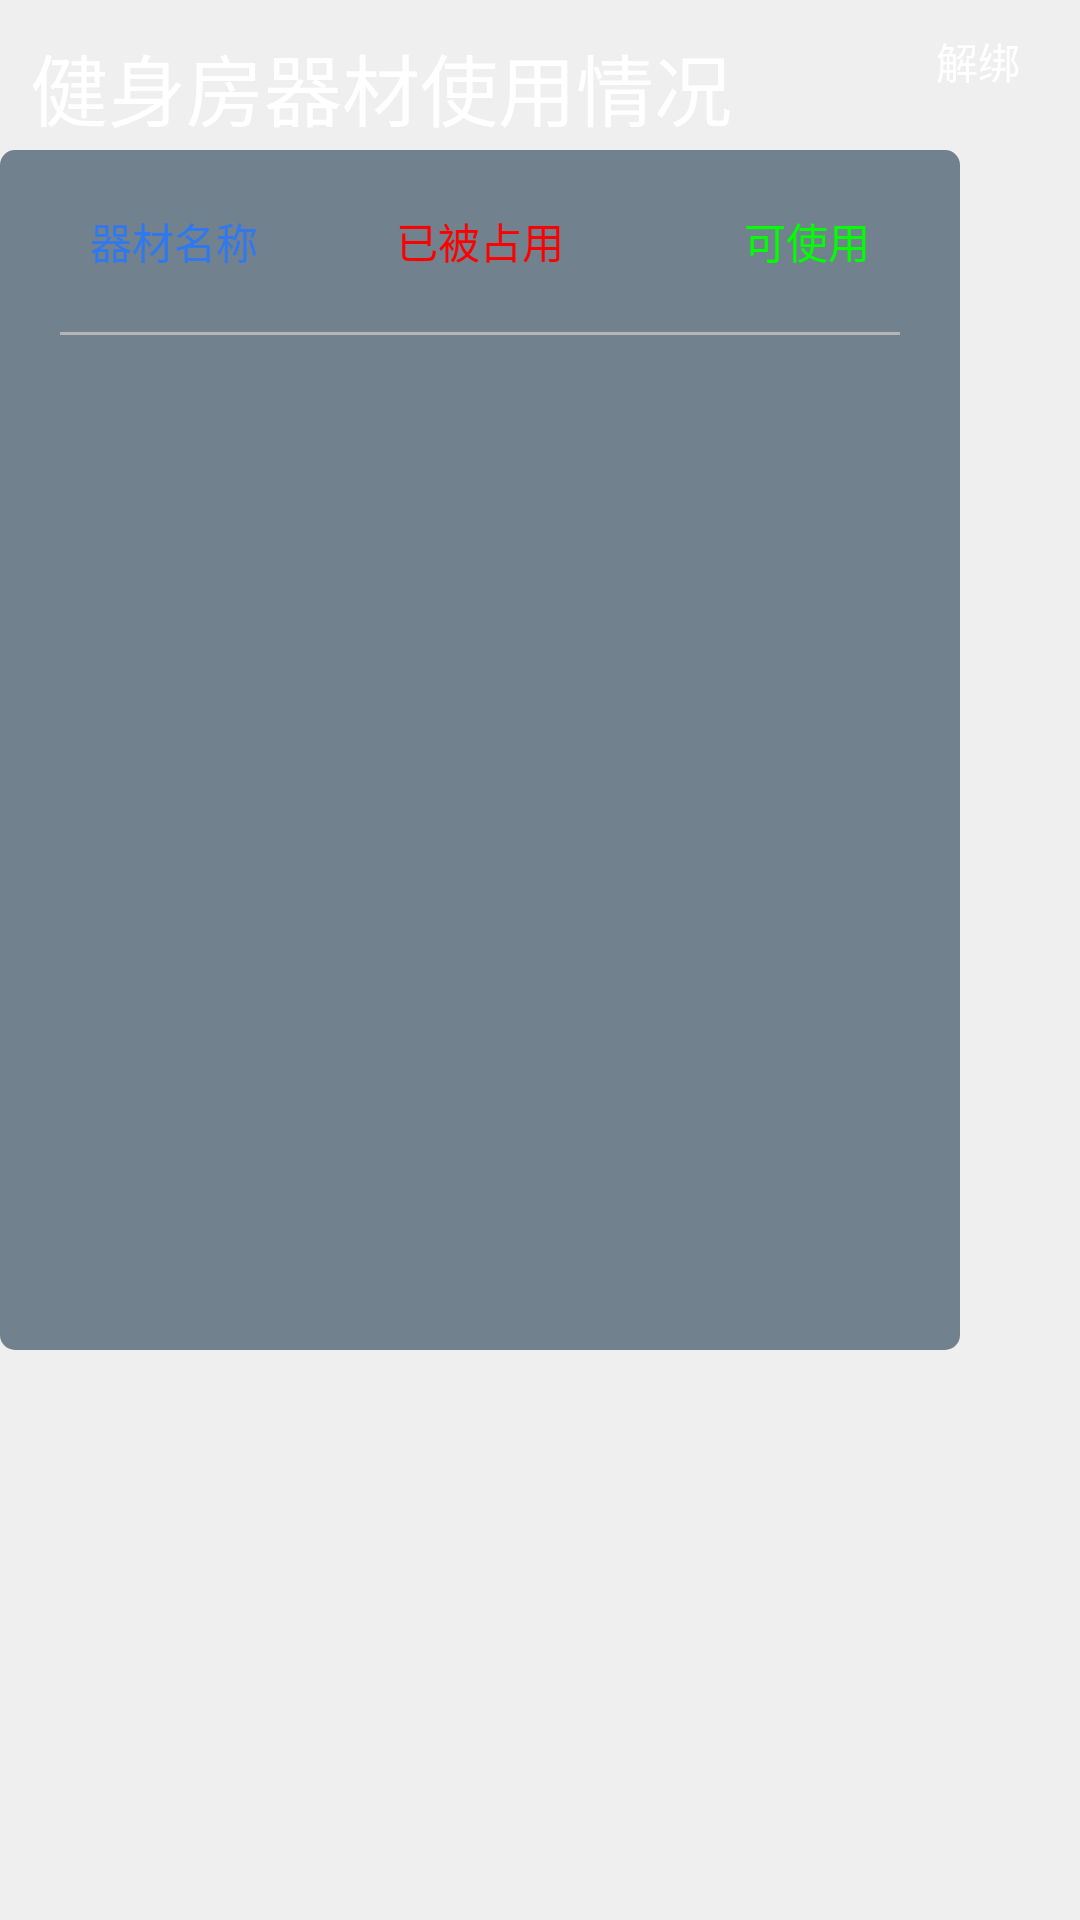

Write the Android layout XML for this screen, with the resource values it uses.
<!-- AndroidManifest.xml: application theme AppTheme -->
<!-- res/layout/activity_equipment.xml -->
<?xml version="1.0" encoding="utf-8"?>
<RelativeLayout xmlns:android="http://schemas.android.com/apk/res/android"
    android:layout_width="match_parent"
    android:layout_height="match_parent">

    <RelativeLayout
        android:layout_width="match_parent"
        android:layout_height="match_parent"
        android:background="@mipmap/equipmet_bg">

        

        <TextView
            android:layout_margin="10dp"
            android:textSize="26sp"
            android:textColor="@color/white"
            android:text="健身房器材使用情况"
            android:layout_width="wrap_content"
            android:layout_height="wrap_content"/>

        <TextView
            android:padding="5dp"
            android:id="@+id/tv_setting"
            android:layout_width="wrap_content"
            android:layout_height="wrap_content"
            android:layout_alignParentRight="true"
            android:layout_marginRight="15dp"
            android:layout_marginTop="5dp"
            android:gravity="center"
            android:text="解绑"
            android:textColor="@color/white" />


        <android.support.v7.widget.RecyclerView
            android:padding="10dp"
            android:id="@+id/recycler_devices"
            android:layout_width="wrap_content"
            android:layout_height="50dp"
            android:layout_alignParentRight="true"
            android:layout_marginRight="50dp" />

        <include
            layout="@layout/layout_time_qrcode"
            android:visibility="gone" />
        
        <FrameLayout
            android:layout_alignParentRight="true"
            android:layout_marginTop="50dp"
            android:layout_marginRight="40dp"
            android:layout_width="500dp"
            android:layout_height="400dp">
            <View
                android:alpha="0.7"
                android:background="@drawable/shape_equipment_bg"
                android:layout_width="match_parent"
                android:layout_height="match_parent"/>
            <LinearLayout
                android:padding="20dp"
                android:orientation="vertical"
                android:layout_width="match_parent"
                android:layout_height="match_parent">
                <RelativeLayout
                    android:paddingLeft="10dp"
                    android:paddingRight="10dp"
                    android:layout_width="match_parent"
                    android:layout_height="wrap_content">
                    <TextView
                        android:text="器材名称"
                        android:textColor="@color/meet_blue"
                        android:layout_width="wrap_content"
                        android:layout_height="wrap_content"/>
                    <TextView
                        android:layout_centerHorizontal="true"
                        android:text="已被占用"
                        android:textColor="@color/red"
                        android:layout_width="wrap_content"
                        android:layout_height="wrap_content"/>
                    <TextView
                        android:layout_alignParentRight="true"
                        android:text="可使用"
                        android:textColor="@color/green"
                        android:layout_width="wrap_content"
                        android:layout_height="wrap_content"/>

                </RelativeLayout>
                <View
                    android:layout_marginTop="20dp"
                    android:background="#B5B5B5"
                    android:layout_width="match_parent"
                    android:layout_height="1dp"/>

                <android.support.v7.widget.RecyclerView
                    android:id="@+id/recycler_equipment"
                    android:layout_marginTop="10dp"
                    android:padding="10dp"
                    android:layout_width="match_parent"
                    android:layout_height="match_parent"/>
            </LinearLayout>
        </FrameLayout>
        <View
            android:id="@+id/view_lock"
            android:layout_width="100dp"
            android:layout_height="100dp" />
        <include
            layout="@layout/layout_lock"/>
        <include
            android:id="@+id/rl_net"
            layout="@layout/layout_network_tip"
            android:visibility="gone" />

    </RelativeLayout>

</RelativeLayout>
<!-- res/layout/layout_time_qrcode.xml (included above) -->
<?xml version="1.0" encoding="utf-8"?>
<merge xmlns:android="http://schemas.android.com/apk/res/android"
    android:layout_width="match_parent"
    android:layout_height="match_parent">
    <LinearLayout
        android:gravity="center"
        android:layout_marginTop="200dp"
        android:layout_marginLeft="117dp"
        android:orientation="vertical"
        android:layout_width="wrap_content"
        android:layout_height="wrap_content">
        <TextView
            android:id="@+id/tv_date"
            android:textColor="@color/white"
            android:textSize="102dp"
            android:layout_width="wrap_content"
            android:layout_height="wrap_content" />
        <TextView
            android:layout_marginTop="10dp"
            android:id="@+id/tv_date_week"
            android:textColor="@color/white"
            android:textSize="24dp"
            android:layout_width="wrap_content"
            android:layout_height="wrap_content" />

        <RelativeLayout
            android:visibility="gone"
            android:id="@+id/rl_camera_src"
            android:layout_marginTop="30dp"
            android:layout_width="wrap_content"
            android:layout_height="wrap_content">
            <ImageView
                android:id="@+id/iv_qrcode"
                android:layout_width="150dp"
                android:layout_height="150dp"/>
        </RelativeLayout>
        <TextView
            android:visibility="gone"
            android:layout_marginTop="10dp"
            android:gravity="center"
            android:textColor="@color/white"
            android:text="扫码预约"
            android:layout_width="wrap_content"
            android:layout_height="wrap_content"/>
    </LinearLayout>

</merge>
<!-- res/layout/layout_lock.xml (included above) -->
<?xml version="1.0" encoding="utf-8"?>
<merge xmlns:android="http://schemas.android.com/apk/res/android"
    android:layout_width="match_parent"
    android:layout_height="match_parent">
    <LinearLayout
        android:id="@+id/ll_lock"
        android:layout_width="wrap_content"
        android:layout_height="wrap_content"
        android:layout_centerHorizontal="true"
        android:layout_marginLeft="20dp"
        android:layout_marginTop="100dp"
        android:layout_marginRight="20dp"
        android:background="@drawable/lib_shape_rect_main_radius"
        android:orientation="vertical"
        android:paddingLeft="10dp"
        android:paddingTop="10dp"
        android:paddingRight="10dp"
        android:paddingBottom="5dp"
        android:visibility="invisible">

        <LinearLayout
            android:layout_width="200dp"
            android:layout_height="wrap_content"
            android:orientation="vertical">

            <EditText
                android:id="@+id/et_password"
                android:layout_width="match_parent"
                android:layout_height="wrap_content"
                android:background="@null"
                android:gravity="center"
                android:hint="请输入设备密码"
                android:inputType="number"
                android:textColor="@color/lib_white"
                android:textColorHint="@color/lib_hint" />
        </LinearLayout>

        <LinearLayout
            android:layout_width="match_parent"
            android:layout_height="wrap_content"
            android:layout_marginTop="10dp"
            android:gravity="center"
            android:orientation="horizontal">

            <TextView
                android:id="@+id/tv_confirm"
                android:layout_width="0dp"
                android:layout_height="wrap_content"
                android:layout_margin="6dp"
                android:layout_weight="1"
                android:background="@drawable/lib_shape_rect_grey_radius"
                android:gravity="center"
                android:paddingLeft="6dp"
                android:paddingTop="3dp"
                android:paddingRight="6dp"
                android:paddingBottom="3dp"
                android:text="确认" />

            <TextView
                android:id="@+id/tv_cancel"
                android:layout_width="0dp"
                android:layout_height="wrap_content"
                android:layout_margin="6dp"
                android:layout_weight="1"
                android:background="@drawable/lib_shape_rect_grey_radius"
                android:gravity="center"
                android:paddingLeft="6dp"
                android:paddingTop="3dp"
                android:paddingRight="6dp"
                android:paddingBottom="3dp"
                android:text="取消" />
        </LinearLayout>
    </LinearLayout>
</merge>
<!-- res/layout/layout_network_tip.xml (included above) -->
<?xml version="1.0" encoding="utf-8"?>
<RelativeLayout xmlns:android="http://schemas.android.com/apk/res/android"
    android:layout_width="match_parent"
    android:layout_height="wrap_content"
    android:background="#99EEEEEE">

    <TextView
        android:layout_width="wrap_content"
        android:layout_height="wrap_content"
        android:layout_centerInParent="true"
        android:gravity="center"
        android:paddingBottom="@dimen/dp_4"
        android:paddingLeft="@dimen/dp_10"
        android:paddingRight="@dimen/dp_10"
        android:paddingTop="@dimen/dp_4"
        android:text="@string/network_unavailable_tip"
        android:textColor="@color/red" />

</RelativeLayout>
<!-- resources referenced by this layout -->
<resources>
  <color name="green">#0f0</color>
  <color name="lib_hint">#999999</color>
  <color name="lib_white">#FFFFFF</color>
  <color name="meet_blue">#3078ef</color>
  <color name="red">#f00</color>
  <color name="white">#fff</color>
  <dimen name="dp_10">10dp</dimen>
  <dimen name="dp_4">4dp</dimen>
  <!-- drawable lib_shape_rect_grey_radius (drawable) -->
  <?xml version="1.0" encoding="utf-8"?>
  <shape xmlns:android="http://schemas.android.com/apk/res/android" android:shape="rectangle">
  
      <corners android:radius="6dp"/>
      <solid android:color="#dddddd"/>
  
  </shape>
  <!-- drawable lib_shape_rect_main_radius (drawable) -->
  <?xml version="1.0" encoding="utf-8"?>
  <shape xmlns:android="http://schemas.android.com/apk/res/android" android:shape="rectangle">
  
      <corners
          android:radius="6dp"/>
      <solid android:color="#222222"/>
  
  </shape>
  <!-- drawable shape_equipment_bg (drawable) -->
  <?xml version="1.0" encoding="utf-8"?>
  <shape xmlns:android="http://schemas.android.com/apk/res/android"
         android:shape="rectangle">
      <solid android:color="#ff3c5465" />
      <corners android:radius="5dp"/>
  </shape>
  <string name="network_unavailable_tip">网络连接不可用,请检查网络设置!</string>
  <style name="AppTheme" parent="Theme.AppCompat.Light.NoActionBar">
          
          <item name="android:windowBackground">@color/gray_ef</item>
          <item name="android:screenOrientation">landscape</item>
          <item name="windowNoTitle">true</item>
          <item name="android:windowFullscreen">true</item>
      </style>
  <color name="gray_ef">#efefef</color>
</resources>
